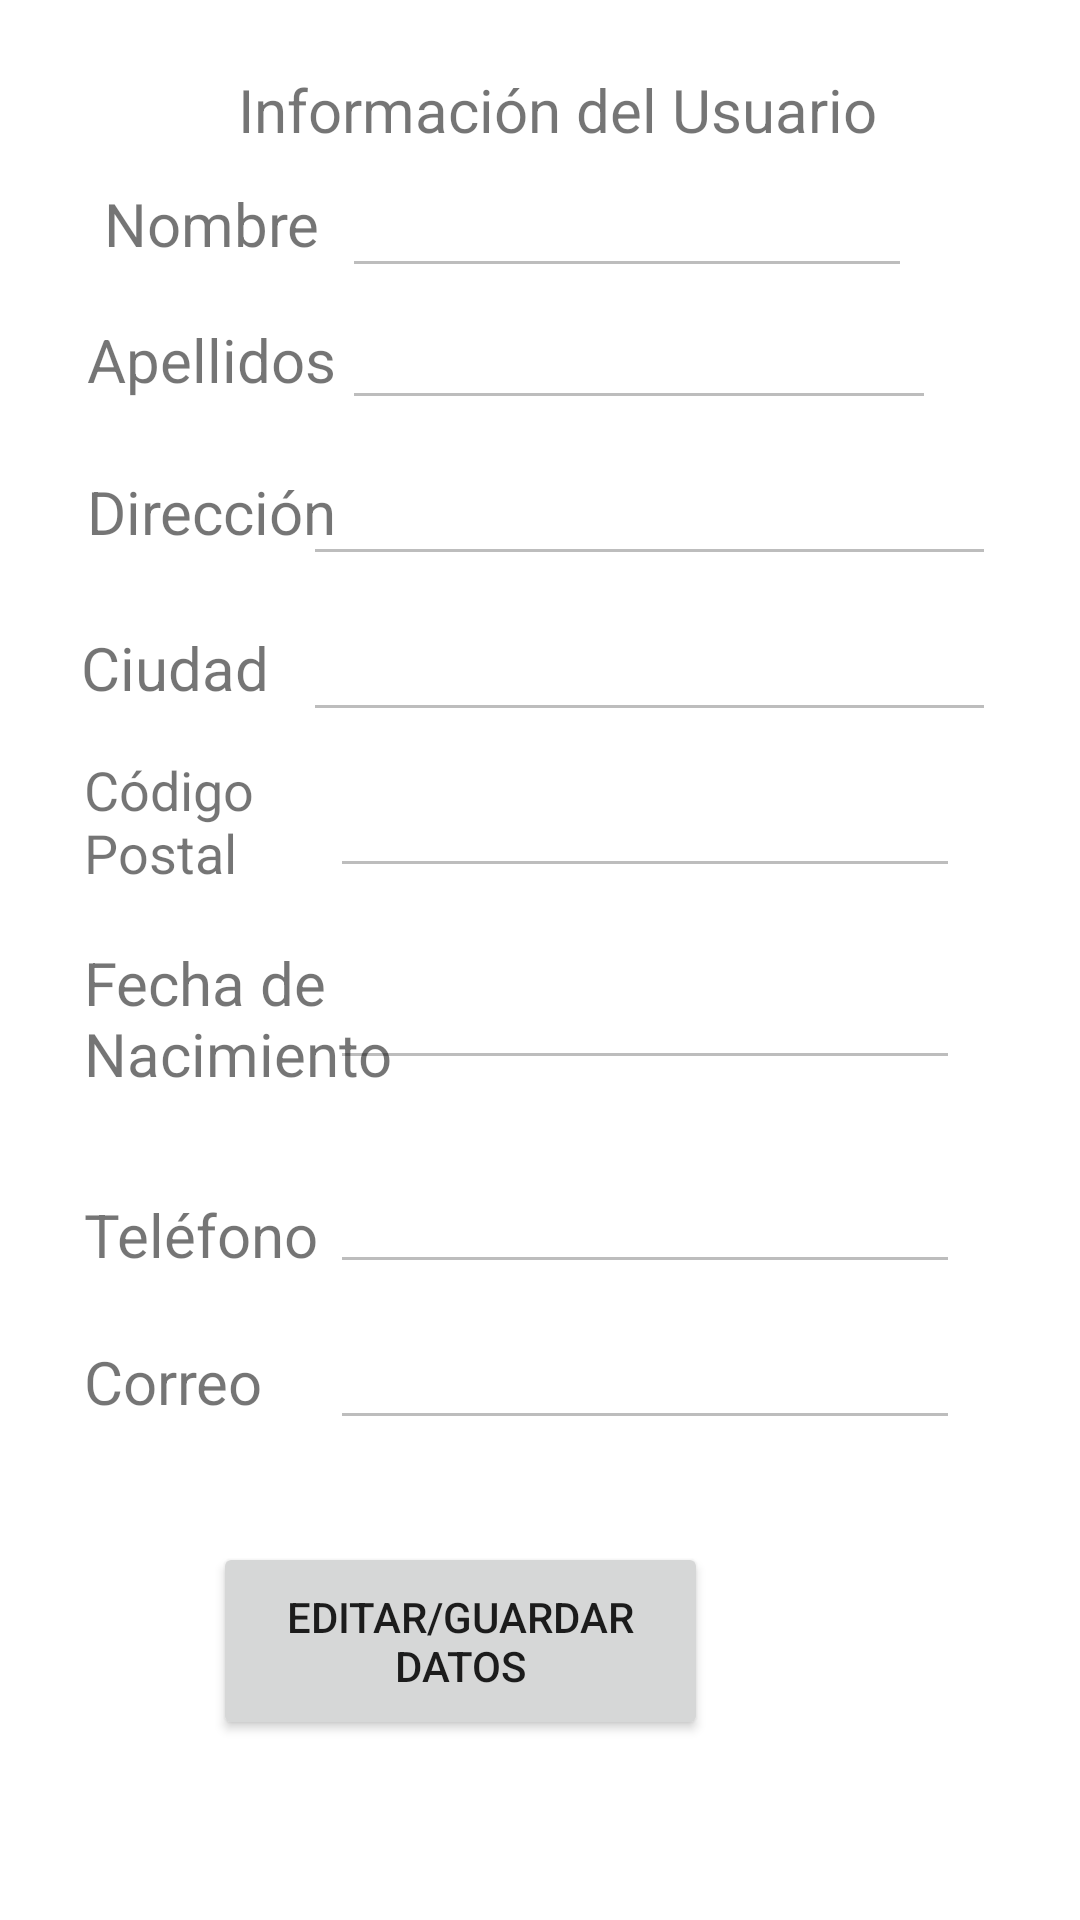

The Android layout XML behind this screen, and the referenced resources:
<!-- AndroidManifest.xml: application theme Theme.AppTienda -->
<!-- res/layout/fragment_gallery.xml -->
<?xml version="1.0" encoding="utf-8"?>
<androidx.constraintlayout.widget.ConstraintLayout xmlns:android="http://schemas.android.com/apk/res/android"
    xmlns:app="http://schemas.android.com/apk/res-auto"
    xmlns:tools="http://schemas.android.com/tools"
    android:layout_width="match_parent"
    android:layout_height="match_parent"
    tools:context=".ui.Perfil.PerfilFragment">

    <EditText
        android:id="@+id/ciudad_perfilUsu"
        android:layout_width="wrap_content"
        android:layout_height="wrap_content"
        android:layout_marginEnd="28dp"
        android:layout_marginBottom="396dp"
        android:ems="11"
        android:enabled="false"
        android:maxLines="1"
        android:text=""
        app:layout_constraintBottom_toBottomOf="parent"
        app:layout_constraintEnd_toEndOf="parent" />

    <TextView
        android:id="@+id/txtNueve"
        android:layout_width="85dp"
        android:layout_height="27dp"
        android:layout_marginStart="16dp"
        android:layout_marginBottom="404dp"
        android:gravity="center"
        android:text="@string/ciudad"
        android:textSize="20sp"
        app:layout_constraintBottom_toBottomOf="parent"
        app:layout_constraintStart_toStartOf="parent" />

    <TextView
        android:id="@+id/textView2"
        android:layout_width="225dp"
        android:layout_height="41dp"
        android:layout_marginStart="120dp"
        android:layout_marginTop="16dp"
        android:layout_marginEnd="157dp"
        android:gravity="center"
        android:text="@string/info_usuario"
        android:textAlignment="center"
        android:textSize="20sp"
        app:layout_constraintEnd_toEndOf="parent"
        app:layout_constraintHorizontal_bias="0.33"
        app:layout_constraintStart_toStartOf="parent"
        app:layout_constraintTop_toTopOf="parent" />

    <TextView
        android:id="@+id/textView3"
        android:layout_width="85dp"
        android:layout_height="23dp"
        android:layout_marginStart="28dp"
        android:layout_marginBottom="556dp"
        android:gravity="center"
        android:text="@string/nombre"
        android:textSize="20sp"
        app:layout_constraintBottom_toBottomOf="parent"
        app:layout_constraintStart_toStartOf="parent" />

    <TextView
        android:id="@+id/textView11"
        android:layout_width="85dp"
        android:layout_height="32dp"
        android:layout_marginStart="28dp"
        android:layout_marginBottom="504dp"
        android:gravity="center"
        android:text="@string/apellidos"
        android:textSize="20sp"
        app:layout_constraintBottom_toBottomOf="parent"
        app:layout_constraintStart_toStartOf="parent" />

    <TextView
        android:id="@+id/textView12"
        android:layout_width="85dp"
        android:layout_height="27dp"
        android:layout_marginStart="28dp"
        android:layout_marginBottom="456dp"
        android:gravity="center"
        android:text="@string/direccion"
        android:textSize="20sp"
        app:layout_constraintBottom_toBottomOf="parent"
        app:layout_constraintStart_toStartOf="parent" />

    <TextView
        android:id="@+id/textView13"
        android:layout_width="106dp"
        android:layout_height="54dp"
        android:layout_marginStart="28dp"
        android:layout_marginBottom="272dp"
        android:text="@string/fecha_n"
        android:textSize="20sp"
        app:layout_constraintBottom_toBottomOf="parent"
        app:layout_constraintStart_toStartOf="parent" />

    <EditText
        android:id="@+id/nombre_perfilusu"
        android:layout_width="190dp"
        android:layout_height="44dp"
        android:layout_marginEnd="56dp"
        android:layout_marginBottom="544dp"
        android:ems="10"
        android:enabled="false"
        android:text=""
        android:maxLines="1"
        android:digits="abcdefghijklmnopqrstuvwxyzABCDEFGHIJKLMNOPQRSTUVWXYZ"
        app:layout_constraintBottom_toBottomOf="parent"
        app:layout_constraintEnd_toEndOf="parent" />

    <EditText
        android:id="@+id/apellido_perfilusu"
        android:layout_width="198dp"
        android:layout_height="42dp"
        android:layout_marginEnd="48dp"
        android:layout_marginBottom="500dp"
        android:ems="10"
        android:enabled="false"
        android:text=""
        android:maxLines="1"
        android:digits="abcdefghijklmnopqrstuvwxyzABCDEFGHIJKLMNOPQRSTUVWXYZ"
        app:layout_constraintBottom_toBottomOf="parent"
        app:layout_constraintEnd_toEndOf="parent" />

    <EditText
        android:id="@+id/direccion_perfilusu"
        android:layout_width="wrap_content"
        android:layout_height="wrap_content"
        android:layout_marginEnd="28dp"
        android:layout_marginBottom="448dp"
        android:ems="11"
        android:enabled="false"
        android:maxLines="1"
        android:text=""
        app:layout_constraintBottom_toBottomOf="parent"
        app:layout_constraintEnd_toEndOf="parent" />


    <EditText
        android:id="@+id/fechanaci_perfilusu"
        android:layout_width="wrap_content"
        android:layout_height="wrap_content"
        android:layout_marginEnd="40dp"
        android:layout_marginBottom="280dp"
        android:clickable="true"
        android:ems="10"
        android:enabled="false"
        android:maxLines="1"
        android:text=""
        app:layout_constraintBottom_toBottomOf="parent"
        app:layout_constraintEnd_toEndOf="parent" />

    <TextView
        android:id="@+id/textView14"
        android:layout_width="100dp"
        android:layout_height="30dp"
        android:layout_marginStart="28dp"
        android:layout_marginBottom="212dp"
        android:text="@string/tlf"
        android:textSize="20sp"
        app:layout_constraintBottom_toBottomOf="parent"
        app:layout_constraintStart_toStartOf="parent" />

    

    <TextView
        android:id="@+id/textView15"
        android:layout_width="99dp"
        android:layout_height="33dp"
        android:layout_marginStart="28dp"
        android:layout_marginBottom="160dp"
        android:text="@string/correo"
        android:textSize="20sp"
        app:layout_constraintBottom_toBottomOf="parent"
        app:layout_constraintStart_toStartOf="parent" />

    <EditText
        android:id="@+id/numtlf_perfilusu"
        android:layout_width="wrap_content"
        android:layout_height="wrap_content"
        android:layout_marginEnd="40dp"
        android:layout_marginBottom="212dp"
        android:ems="10"
        android:enabled="false"
        android:inputType="number"
        android:maxLength="9"
        android:maxLines="1"
        android:text=""
        app:layout_constraintBottom_toBottomOf="parent"
        app:layout_constraintEnd_toEndOf="parent" />

    <EditText
        android:id="@+id/correo_perfilusu"
        android:layout_width="wrap_content"
        android:layout_height="wrap_content"
        android:layout_marginEnd="40dp"
        android:layout_marginBottom="160dp"
        android:ems="10"
        android:enabled="false"
        android:maxLines="1"
        android:text=""
        app:layout_constraintBottom_toBottomOf="parent"
        app:layout_constraintEnd_toEndOf="parent" />

    <TextView
        android:id="@+id/textView9"
        android:layout_width="94dp"
        android:layout_height="49dp"
        android:layout_marginStart="28dp"
        android:layout_marginBottom="340dp"
        android:text="@string/cod_postal"
        android:textSize="18sp"
        app:layout_constraintBottom_toBottomOf="parent"
        app:layout_constraintStart_toStartOf="parent" />

    <EditText
        android:id="@+id/cod_postal_perfilusu"
        android:layout_width="wrap_content"
        android:layout_height="wrap_content"
        android:layout_marginEnd="40dp"
        android:layout_marginBottom="344dp"
        android:ems="10"
        android:enabled="false"
        android:inputType="number"
        android:maxLength="5"
        android:maxLines="1"
        android:text=""
        app:layout_constraintBottom_toBottomOf="parent"
        app:layout_constraintEnd_toEndOf="parent" />

    <Button
        android:id="@+id/habilitar_des_editText"
        android:layout_width="165dp"
        android:layout_height="66dp"
        android:layout_marginEnd="124dp"
        android:layout_marginBottom="60dp"
        android:text="@string/editarguardar"
        app:layout_constraintBottom_toBottomOf="parent"
        app:layout_constraintEnd_toEndOf="parent" />

    
</androidx.constraintlayout.widget.ConstraintLayout>
<!-- resources referenced by this layout -->
<resources>
  <string name="apellidos">Apellidos</string>
  <string name="ciudad">Ciudad</string>
  <string name="cod_postal">Código Postal</string>
  <string name="correo">Correo</string>
  <string name="direccion">Dirección</string>
  <string name="editarguardar">Editar/Guardar Datos</string>
  <string name="fecha_n">Fecha de Nacimiento</string>
  <string name="guardarCambios">Guardar Cambios</string>
  <string name="info_usuario">Información del Usuario</string>
  <string name="nombre">Nombre</string>
  <string name="tlf">Teléfono</string>
  <style name="Theme.AppTienda" parent="Theme.MaterialComponents.DayNight.NoActionBar">
          
          <item name="colorPrimary">@color/coloredLetter</item>
          <item name="colorOnPrimary">@color/white</item>
          
          <item name="colorSecondary">@color/coloredLetter</item>
          <item name="colorOnSecondary">@color/black</item>
          
          <item name="android:statusBarColor" tools:targetApi="l">?attr/colorPrimaryVariant</item>
          
      </style>
  <color name="coloredLetter">#009688</color>
  <color name="white">#FFFFFFFF</color>
  <color name="black">#FF000000</color>
</resources>
